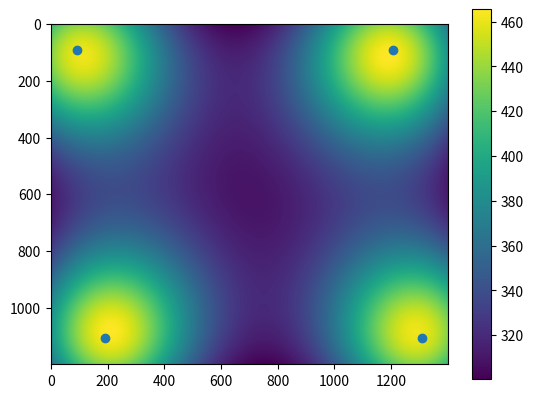

Recreate this plot in Python.
import matplotlib.pyplot as plt
import numpy as np


def main():

    # Given, meters
    h = 1
    x_in = 12
    y_in = 14
    unit_price = 895
    watts = 70661

    # Constraints
    min_z = 2
    max_z = h
    min_i = 300
    max_i = 500

    # Variables
    # position, in metres of each light
    num_lights = 0
    pos_x = []
    pos_y = []
    pos_z = 4

    # plotting
    path_x = []
    path_y = []

    # This funct is given point_x and point_y in cm
    def get_lux(point_x, point_y):
        i = 0
        for m in range(num_lights):
            i += watts / ((4 * np.pi) * (pos_z**2 + (point_x - pos_x[m])**2 + (point_y - pos_y[m])**2))
        return i

    def set_starting_points(n):
        pos_x = []
        pos_y = []
        path_x = []
        path_y = []

        p = (x_in+y_in)*2

        seg = p/n

        for i in range(n):
            dist = seg*i

            if dist <= x_in:
                pos_x.append(dist)
                pos_y.append(0)
            elif x_in < dist <= x_in+y_in:
                pos_x.append(x_in)
                pos_y.append(dist-x_in)
            elif x_in+y_in < dist <= (2*x_in)+y_in:
                pos_x.append(x_in-(dist-(x_in+y_in)))
                pos_y.append(y_in)
            elif (2*x_in)+y_in < dist:
                pos_x.append(0)
                pos_y.append(y_in-(dist-((2*x_in)+y_in)))

        print("Starting points x: " + str(pos_x))
        print("Starting points y: " + str(pos_y))

        return pos_x, pos_y

    def move_lights():
        mid_x = x_in/2
        mid_y = y_in/2
        for i in range(num_lights):
            x0 = pos_x[i]
            y0 = pos_y[i]
            if x0 - 0.1 <= mid_x <= x0 + 0.1 or y0 - 0.1 <= mid_y <= y0 + 0.1:
                print("add a light!")
                return False

            if x0 < mid_x:
                x = x0 + 0.01
                y = ((mid_y - y0) / (mid_x - x0)) * (x - x0) + y0
            else:  # x0 > mid_x:
                x = x0 - 0.01
                y = ((mid_y - y0) / (mid_x - x0)) * (x - x0) + y0
            #         print(x, mid_x, y, mid_y)

            pos_x[i] = round(x, 2)
            pos_y[i] = round(y, 2)
        #         print(pos_x, pos_y)
        return True

    def get_hours():
        hours = 3 * (0.25 * h)
        return hours

    def get_labor_cost():
        time = get_hours()
        cost = time * (100 + (15 * (h - pos_z)))
        return cost

    def f():
        function = unit_price * num_lights + get_labor_cost()
        return function

    def heatmap2d(arr: np.ndarray):
        plt.imshow(arr, cmap='viridis')
        plt.colorbar()
        for i in range(len(pos_x)):
            pos_x[i] *= 100
            pos_y[i] *= 100
        plt.scatter(pos_y, pos_x)
        plt.show()

    # Room is a 2d array of lxw, in cm, at reading level
    room = np.zeros(shape=(x_in*100, y_in*100))
    x_shape = room.shape[0]
    y_shape = room.shape[1]

    passed = False
    while not passed:
        num_lights += 1
        pos_x, pos_y = set_starting_points(num_lights)

        done = False
        while not done:
            for j in range(0, x_shape):
                for k in range(0, y_shape):
                    lux = get_lux(j/100, k/100)
                    room[j, k] = lux  # pass meters to get_lux
                    if lux < min_i:
                        if not move_lights():
                            done = True
                        passed = False
                        break
                else:
                    continue
                break
            else:
                passed = True
                done = True

    print("num_lights: " + str(num_lights))
    print("pos_x: " + str(pos_x))
    print("pos_y: " + str(pos_y))
    heatmap2d(room)


if __name__ == "__main__":
    main()
